Run: headless pygame with SDL's dummy video driver; simulated clock (each Clock.tick advances the game by its frame time, no real sleeping); random seed 0; keys injected as events and as key.get_pressed() state; mouse plan: one left click at the window centre at the start of phase 2, then a move to the lower-right quarter at the start of phase 3.
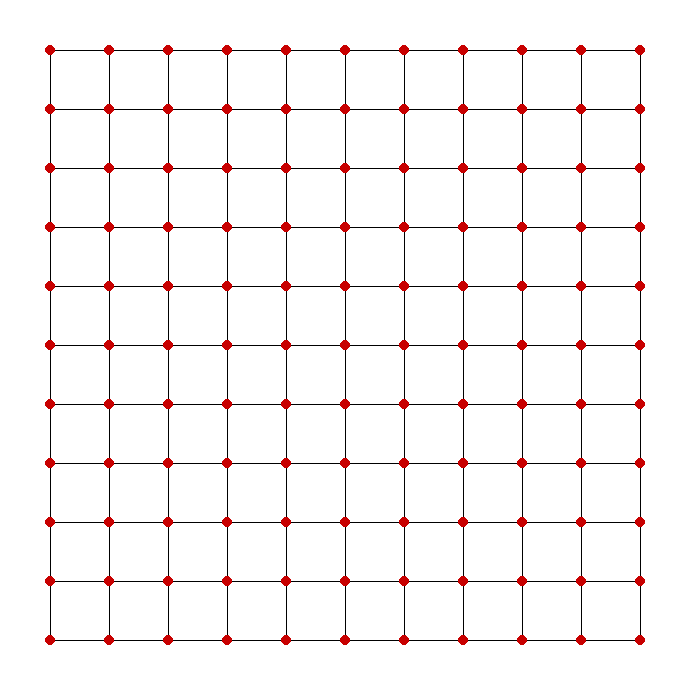
Frame 1 of 4 · flips 1–60 · no input
Frame 2 of 4 · flips 61–180 · clicked the window centre · tapped SPACE, RETURN · held RIGHT (→), D · screen unchanged from frame 1, image omitted
Frame 3 of 4 · flips 181–300 · moved the mouse to the lower-right quarter · held DOWN (↓), S · screen unchanged from frame 2, image omitted
Frame 4 of 4 · flips 301–420 · held LEFT (←), A, UP (↑), W · screen unchanged from frame 3, image omitted

The pygame program that drew these frames:

#!/usr/bin/env python

import pygame

from math import *
 
# Initialize the game engine
pygame.init()
 
# Define the colors we will use in RGB format
BLACK = (  0,   0,   0)
WHITE = (255, 255, 255)
BLUE =  (  0,   0, 255)
GREEN = (  0, 200,   0)
RED =   (200,   0,   0)
 
#initiall setup and variables
size = [700, 700]
screen = pygame.display.set_mode(size)
pygame.display.set_caption("Holonomic drive robot planning and replanning")
done = False
clock = pygame.time.Clock()
resolution=10
sub=600
diff = (size[0]-sub)/2
step = (sub/resolution) - 1
screen.fill(WHITE)

def creating_grid():
	for i in range(0,resolution):
		pygame.draw.line(screen, BLACK, [0+diff, (i*step)+diff], [step*resolution+diff,(i*step)+diff], 1)
		pygame.draw.line(screen, BLACK, [(i*step)+diff,0+diff],[(i*step)+diff,step*resolution+diff], 1)
	pygame.draw.line(screen, BLACK, [0+diff, (resolution*step)+diff], [step*resolution+diff,(resolution*step)+diff], 1)
	pygame.draw.line(screen, BLACK, [(resolution*step)+diff,0+diff],[(resolution*step)+diff,step*resolution+diff], 1)
	for i in range(0,resolution+1):
		for j in range(0, resolution+1):
			pygame.draw.circle(screen, RED, (i*step+diff,j*step+diff), 5)
	pygame.display.flip()
			
			
creating_grid()	

coordinates=[(0,0),(0,0)]
coor_counter=0
#Main loop
while not done:
	# This limits the while loop to a max of 10 times per second.
	# Leave this out and we will use all CPU we can.
	clock.tick(10)
	for event in pygame.event.get(): # User did something
		if event.type == pygame.QUIT: # If user clicked close
			done=True # Flag that we are done so we exit this loop
			
	mouse = pygame.mouse.get_pos()

	#detectar cual coordenada se ha presionado
	for i in range(0,resolution+1):
		for j in range(0, resolution+1):
			if ((i*step+diff+5)>mouse[0]>(i*step+diff-5)) and ((j*step+diff+5)>mouse[1]>(j*step+diff-5)):
				pygame.draw.circle(screen, GREEN, (i*step+diff,j*step+diff), 5)
				pygame.display.flip()
				if event.type == pygame.MOUSEBUTTONDOWN:
					if event.button == 1:
						coordinates[coor_counter]=(i*step+diff,j*step+diff)
						print(coordinates[coor_counter])
						coor_counter=coor_counter+1
						
			else:
				pygame.draw.circle(screen, RED, (i*step+diff,j*step+diff), 5)
				pygame.display.flip()
	
	if coor_counter>1:
		break
	


xi=((coordinates[0][0]-diff)/step)
yi=abs(((coordinates[0][1]-diff)/step)-resolution)
xf=((coordinates[1][0]-diff)/step)
yf=abs(((coordinates[1][1]-diff)/step)-resolution)
print(xi,yi,xf,yf)

# Be IDLE friendly
pygame.quit()
